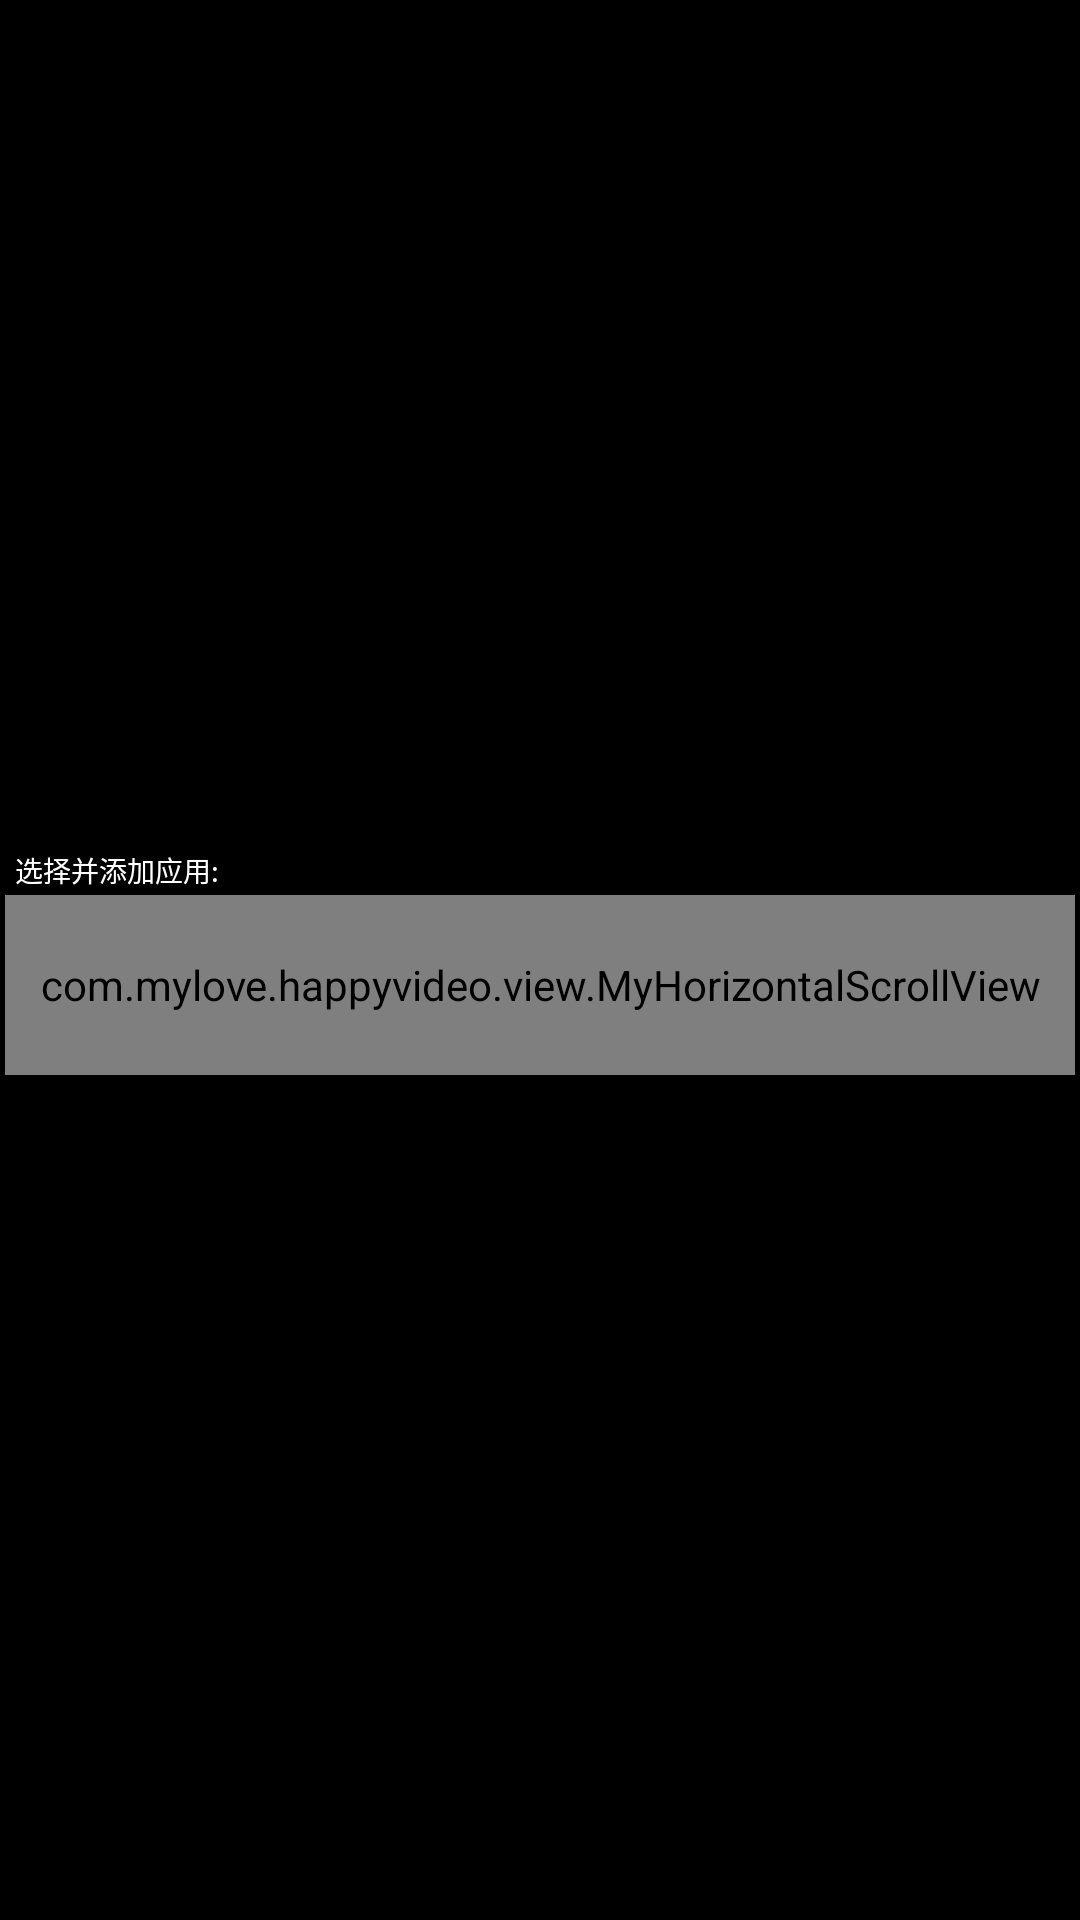

Write the Android layout XML for this screen, with the resource values it uses.
<!-- AndroidManifest.xml: application theme android:Theme.Black.NoTitleBar.Fullscreen -->
<!-- res/layout/select_app_main.xml -->
<LinearLayout xmlns:android="http://schemas.android.com/apk/res/android"
    xmlns:tools="http://schemas.android.com/tools"
    android:layout_width="match_parent"
    android:layout_height="match_parent"
    android:gravity="center"
    android:orientation="vertical"
    tools:context=".MainActivity" >

    <LinearLayout
        android:layout_width="match_parent"
        android:layout_height="@dimen/dimen_250_dip"
        android:gravity="center_vertical"
        android:background="@drawable/bg_add_apps"
        android:orientation="vertical"
        android:padding="@dimen/dimen_5_dip" >
        <RelativeLayout 
            android:layout_width="match_parent"
		    android:layout_height="@dimen/dimen_50_dip">
            <TextView 
		    android:id="@+id/select_app"
		    android:layout_width="wrap_content"
		    android:layout_height="wrap_content"
		    android:textColor="@android:color/white"
		    android:layout_centerVertical="true"
		    android:layout_marginLeft="@dimen/dimen_10_dip"
		    android:textSize="@dimen/dimen_28_dip"
		    android:text="@string/select_app"
		    />
            <ImageView 
	        android:id="@+id/up_anim"
	        android:layout_width="@dimen/dimen_20_dip"
	        android:layout_height="@dimen/dimen_40_dip"
	        android:layout_centerInParent="true"
	        android:visibility="gone"
	        android:scaleType="fitCenter"
	        android:src="@drawable/up_anim"
	        />
        </RelativeLayout>
		
        <com.mylove.happyvideo.view.MyHorizontalScrollView
            android:id="@+id/my_horizontal_scroller"
            android:layout_width="match_parent"
            android:layout_height="@dimen/dimen_180_dip" >
        </com.mylove.happyvideo.view.MyHorizontalScrollView>
    </LinearLayout>

</LinearLayout>
<!-- resources referenced by this layout -->
<resources>
  <dimen name="dimen_10_dip">10px</dimen>
  <dimen name="dimen_180_dip">180px</dimen>
  <dimen name="dimen_20_dip">20px</dimen>
  <dimen name="dimen_250_dip">250px</dimen>
  <dimen name="dimen_28_dip">28px</dimen>
  <dimen name="dimen_40_dip">40px</dimen>
  <dimen name="dimen_50_dip">50px</dimen>
  <dimen name="dimen_5_dip">5px</dimen>
  <!-- drawable up_anim (drawable) -->
  <?xml version="1.0" encoding="utf-8"?>
  
  <animation-list
    xmlns:android="http://schemas.android.com/apk/res/android"
    android:oneshot="false"
    >
    	<item android:drawable="@drawable/up1" android:duration="100"></item>
    	<item android:drawable="@drawable/up2" android:duration="100"></item>
    	<item android:drawable="@drawable/up3" android:duration="100"></item>
    	<item android:drawable="@drawable/up4" android:duration="100"></item>
    	<item android:drawable="@drawable/up5" android:duration="100"></item>
  </animation-list>
  <string name="select_app">选择并添加应用:</string>
</resources>
